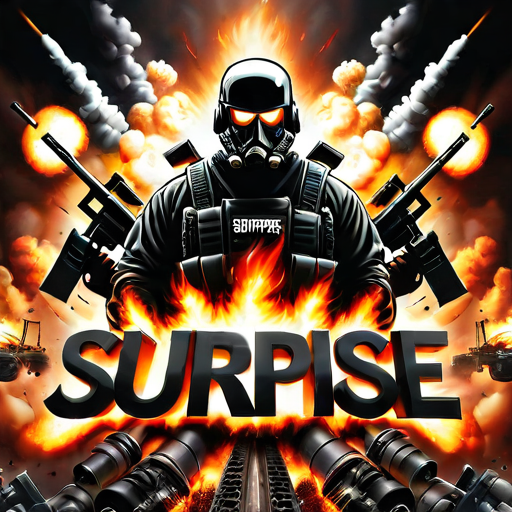
Generation parameters embedded in this image by InvokeAI (PNG metadata text chunk, JSON):
{"app_version":"3.3.0post1","generation_mode":"sdxl_txt2img","positive_prompt":"('surprise haters' text logo: 1.2), metal, smoke, explosions, bio weapons, nuke, weapons of mass destruction, tyrant, dictator","negative_prompt":"(deformed iris, deformed pupils, semi-realistic, cgi, 3d, render, sketch, cartoon, drawing, anime), text, cropped, out of frame, worst quality, low quality, jpeg artifacts, ugly, duplicate, morbid, mutilated, extra fingers, mutated hands, poorly drawn hands, poorly drawn face, mutation, deformed, blurry, dehydrated, bad anatomy, bad proportions, extra limbs, cloned face, disfigured, gross proportions, malformed limbs, missing arms, missing legs, extra arms, extra legs, fused fingers, too many fingers, long neck","width":512,"height":512,"seed":3621128798,"rand_device":"cuda","cfg_scale":7.0,"steps":25,"scheduler":"dpmpp_2m_sde_k","model":{"model_name":"protovisionXLHighFidelity3D_release0630Bakedvae","base_model":"sdxl","model_type":"main"},"controlnets":[],"ipAdapters":[],"t2iAdapters":[],"loras":[{"lora":{"model_name":"Harrlogos_v2.0","base_model":"sdxl"},"weight":1.0}],"positive_style_prompt":"","negative_style_prompt":""}